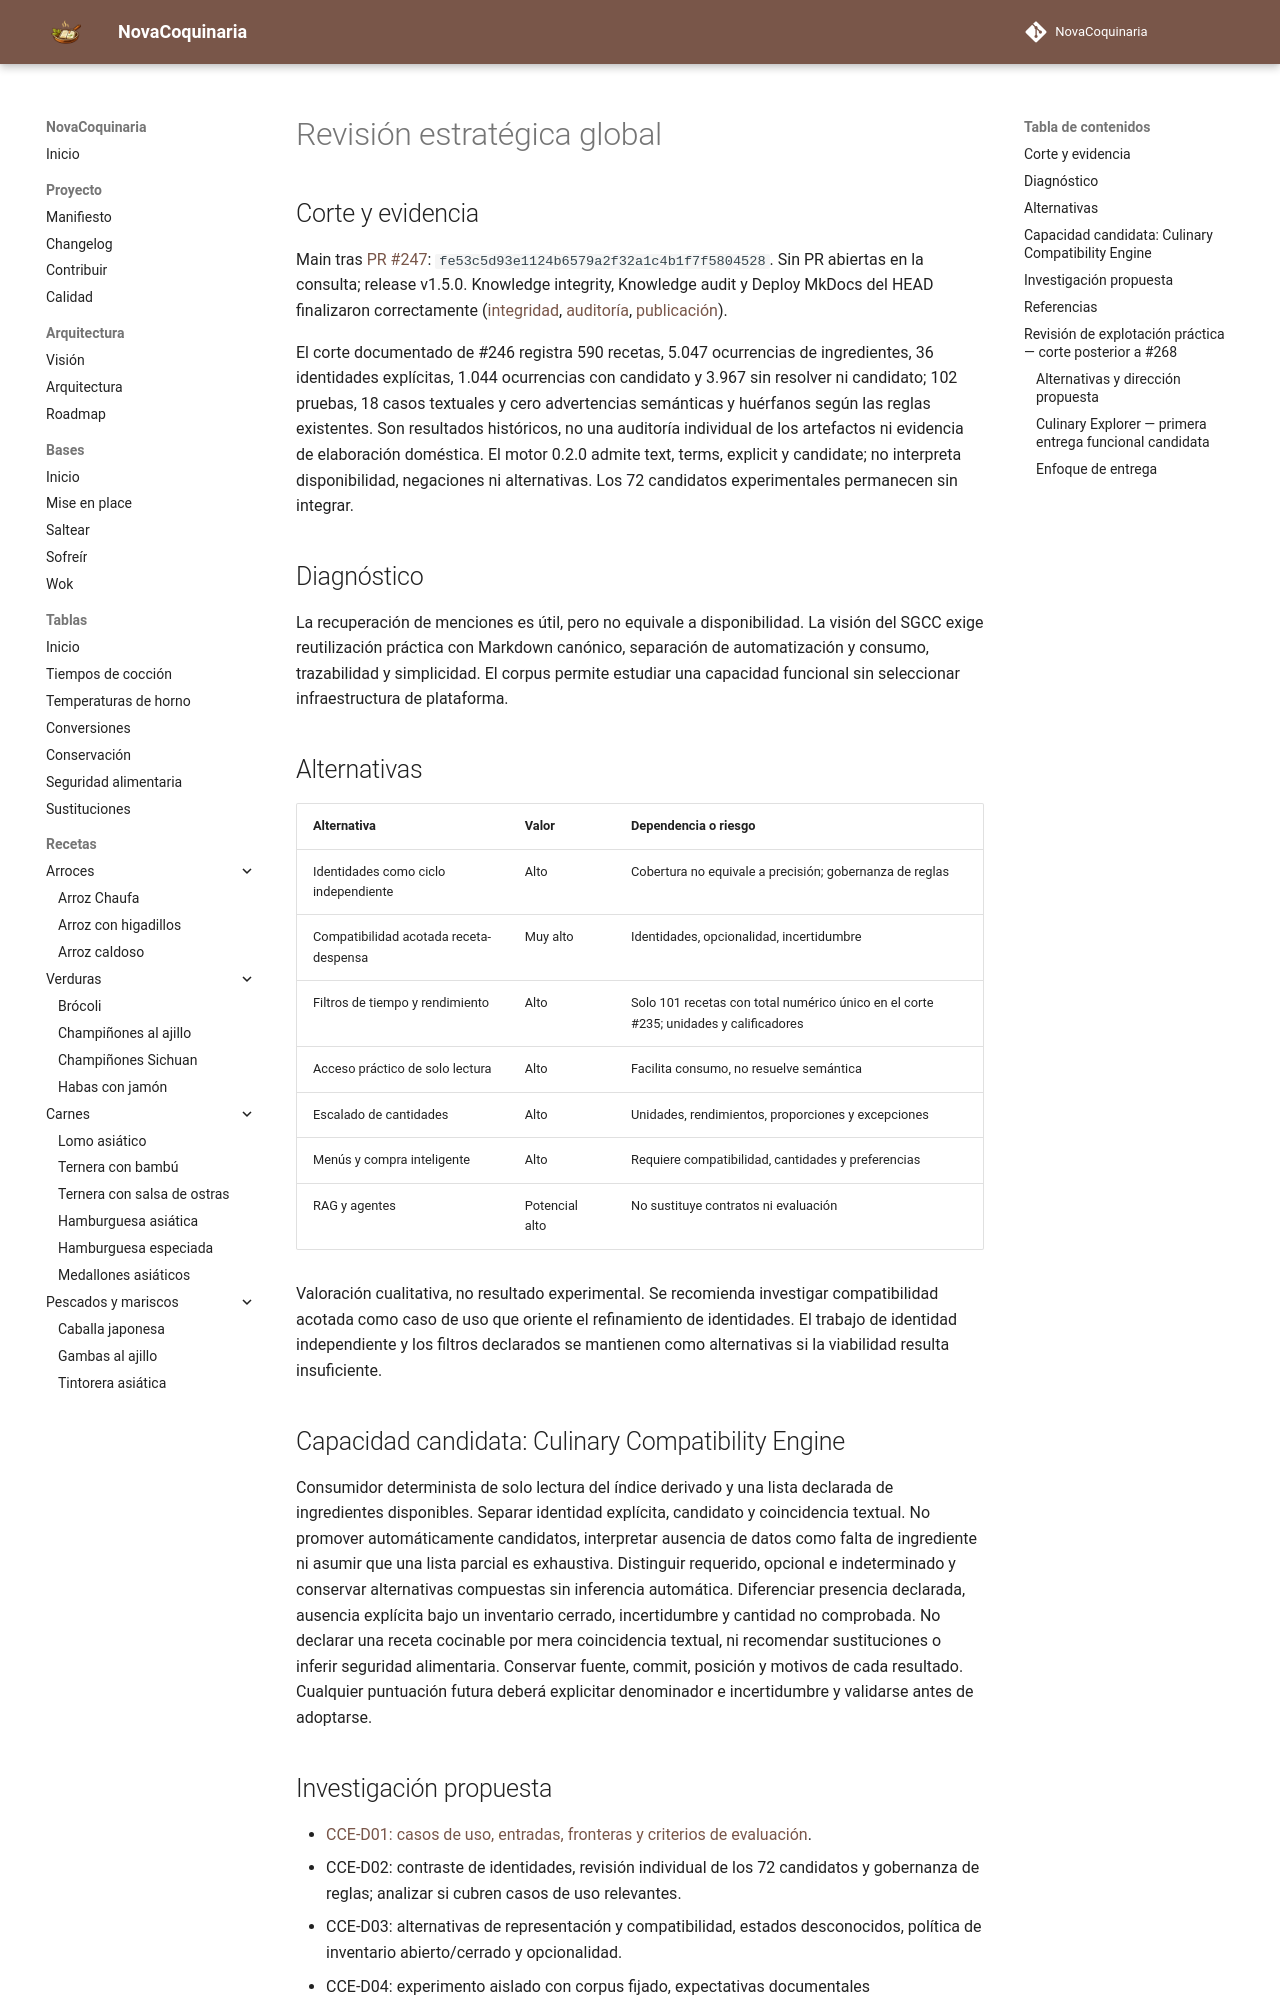

repository: fran-eliot/NovaCoquinaria · page: docs/management/REVISION_ESTRATEGICA_CULINARIA.html · generator: mkdocs

---
id: DOC-REVISION-ESTRATEGICA-CULINARIA-2026
titulo: Revisión estratégica global del conocimiento culinario
tipo: gestion
version: 0.2.0
estado: borrador
ultima_revision: 2026-11-19
---

# Revisión estratégica global

## Corte y evidencia

Main tras [PR #247](https://github.com/fran-eliot/NovaCoquinaria/pull/247): `fe53c5d93e1124b6579a2f32a1c4b1f7f5804528`. Sin PR abiertas en la consulta; release v1.5.0. Knowledge integrity, Knowledge audit y Deploy MkDocs del HEAD finalizaron correctamente ([integridad](https://github.com/fran-eliot/NovaCoquinaria/actions/runs/44525950968), [auditoría](https://github.com/fran-eliot/NovaCoquinaria/actions/runs/44525951341), [publicación](https://github.com/fran-eliot/NovaCoquinaria/actions/runs/44525950988)).

El corte documentado de #246 registra 590 recetas, 5.047 ocurrencias de ingredientes, 36 identidades explícitas, 1.044 ocurrencias con candidato y 3.967 sin resolver ni candidato; 102 pruebas, 18 casos textuales y cero advertencias semánticas y huérfanos según las reglas existentes. Son resultados históricos, no una auditoría individual de los artefactos ni evidencia de elaboración doméstica. El motor 0.2.0 admite text, terms, explicit y candidate; no interpreta disponibilidad, negaciones ni alternativas. Los 72 candidatos experimentales permanecen sin integrar.

## Diagnóstico

La recuperación de menciones es útil, pero no equivale a disponibilidad. La visión del SGCC exige reutilización práctica con Markdown canónico, separación de automatización y consumo, trazabilidad y simplicidad. El corpus permite estudiar una capacidad funcional sin seleccionar infraestructura de plataforma.

## Alternativas

| Alternativa | Valor | Dependencia o riesgo |
|---|---|---|
| Identidades como ciclo independiente | Alto | Cobertura no equivale a precisión; gobernanza de reglas |
| Compatibilidad acotada receta-despensa | Muy alto | Identidades, opcionalidad, incertidumbre |
| Filtros de tiempo y rendimiento | Alto | Solo 101 recetas con total numérico único en el corte #235; unidades y calificadores |
| Acceso práctico de solo lectura | Alto | Facilita consumo, no resuelve semántica |
| Escalado de cantidades | Alto | Unidades, rendimientos, proporciones y excepciones |
| Menús y compra inteligente | Alto | Requiere compatibilidad, cantidades y preferencias |
| RAG y agentes | Potencial alto | No sustituye contratos ni evaluación |

Valoración cualitativa, no resultado experimental. Se recomienda investigar compatibilidad acotada como caso de uso que oriente el refinamiento de identidades. El trabajo de identidad independiente y los filtros declarados se mantienen como alternativas si la viabilidad resulta insuficiente.

## Capacidad candidata: Culinary Compatibility Engine

Consumidor determinista de solo lectura del índice derivado y una lista declarada de ingredientes disponibles. Separar identidad explícita, candidato y coincidencia textual. No promover automáticamente candidatos, interpretar ausencia de datos como falta de ingrediente ni asumir que una lista parcial es exhaustiva. Distinguir requerido, opcional e indeterminado y conservar alternativas compuestas sin inferencia automática. Diferenciar presencia declarada, ausencia explícita bajo un inventario cerrado, incertidumbre y cantidad no comprobada. No declarar una receta cocinable por mera coincidencia textual, ni recomendar sustituciones o inferir seguridad alimentaria. Conservar fuente, commit, posición y motivos de cada resultado. Cualquier puntuación futura deberá explicitar denominador e incertidumbre y validarse antes de adoptarse.
